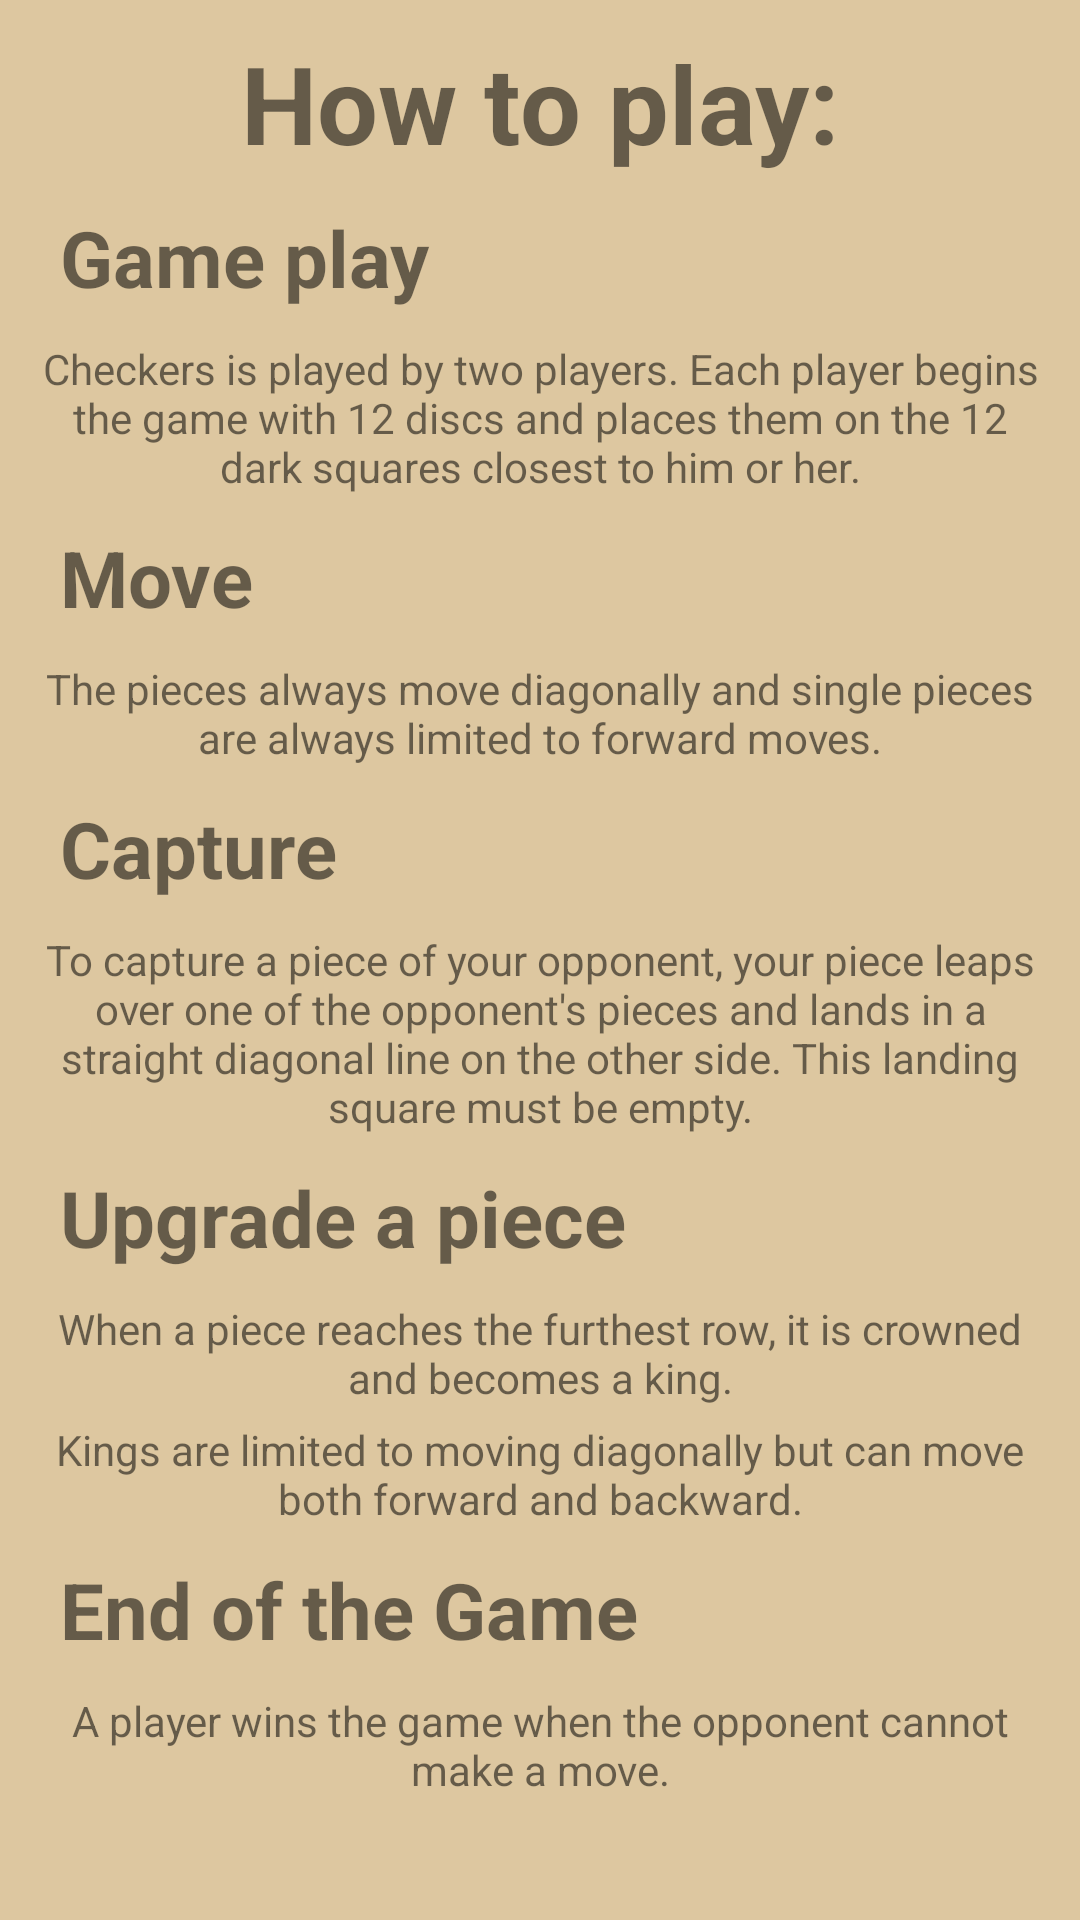

Write the Android layout XML for this screen, with the resource values it uses.
<!-- AndroidManifest.xml: application theme Theme.CoolCheckers -->
<!-- res/layout/fragment_rules.xml -->
<?xml version="1.0" encoding="utf-8"?>
<LinearLayout xmlns:android="http://schemas.android.com/apk/res/android"
    xmlns:tools="http://schemas.android.com/tools"
    android:layout_width="match_parent"
    android:layout_height="fill_parent"
    android:background="@color/beige"
    android:padding="10dp"
    android:orientation="vertical">

    <TextView
        android:id="@+id/rules_text"
        android:textSize="36sp"
        android:textStyle="bold"
        android:text="@string/rules"
        android:layout_width="wrap_content"
        android:layout_height="wrap_content"
        android:layout_gravity="center" />

    <TextView
        android:id="@+id/gameplay_text"
        android:textSize="26sp"
        android:textStyle="bold"
        android:text="@string/game_play"
        android:padding="10dp"
        android:layout_width="wrap_content"
        android:layout_height="wrap_content" />

    <TextView
        android:id="@+id/GP_rule_text"
        android:text="@string/game_play_rule"
        android:layout_width="wrap_content"
        android:layout_height="wrap_content"
        android:gravity="center"/>

    <TextView
        android:id="@+id/move_text"
        android:textSize="26sp"
        android:textStyle="bold"
        android:text="@string/move"
        android:padding="10dp"
        android:layout_width="wrap_content"
        android:layout_height="wrap_content" />

    <TextView
        android:id="@+id/move_rule_text"
        android:text="@string/move_rule"
        android:layout_width="wrap_content"
        android:layout_height="wrap_content"
        android:gravity="center"/>

    <TextView
        android:id="@+id/capture_text"
        android:textSize="26sp"
        android:textStyle="bold"
        android:text="@string/capture"
        android:padding="10dp"
        android:layout_width="wrap_content"
        android:layout_height="wrap_content" />

    <TextView
        android:id="@+id/capture_rule_text"
        android:text="@string/capture_rule"
        android:layout_width="wrap_content"
        android:layout_height="wrap_content"
        android:gravity="center"/>

    <TextView
        android:id="@+id/upgrade_text"
        android:textSize="26sp"
        android:textStyle="bold"
        android:text="@string/upgrade"
        android:padding="10dp"
        android:layout_width="wrap_content"
        android:layout_height="wrap_content" />

    <TextView
        android:id="@+id/upgrade_rule_text"
        android:text="@string/upgrade_rule"
        android:layout_width="wrap_content"
        android:layout_height="wrap_content"
        android:gravity="center"/>
    <TextView
        android:id="@+id/upgrade_rule_text2"
        android:text="@string/upgrade_rule2"
        android:layout_width="wrap_content"
        android:layout_height="wrap_content"
        android:paddingTop="5dp"
        android:gravity="center"/>

    <TextView
        android:id="@+id/end_text"
        android:textSize="26sp"
        android:textStyle="bold"
        android:text="@string/end"
        android:padding="10dp"
        android:layout_width="wrap_content"
        android:layout_height="wrap_content" />

    <TextView
        android:id="@+id/end_rule_text"
        android:text="@string/end_rule"
        android:layout_width="wrap_content"
        android:layout_height="wrap_content"
        android:gravity="center"/>

</LinearLayout>
<!-- resources referenced by this layout -->
<resources>
  <color name="beige">#DDC7A0</color>
  <string name="capture">Capture</string>
  <string name="capture_rule">To capture a piece of your opponent, your piece leaps over one of the opponent\'s pieces and lands in a straight diagonal line on the other side. This landing square must be empty.</string>
  <string name="end">End of the Game</string>
  <string name="end_rule">A player wins the game when the opponent cannot make a move.</string>
  <string name="game_play">Game play</string>
  <string name="game_play_rule">Checkers is played by two players. Each player begins the game with 12 discs and places them on the 12 dark squares closest to him or her.</string>
  <string name="move">Move</string>
  <string name="move_rule">The pieces always move diagonally and single pieces are always limited to forward moves.</string>
  <string name="rules">How to play:</string>
  <string name="upgrade">Upgrade a piece</string>
  <string name="upgrade_rule">When a piece reaches the furthest row, it is crowned and becomes a king.</string>
  <string name="upgrade_rule2">Kings are limited to moving diagonally but can move both forward and backward.</string>
  <style name="Theme.CoolCheckers" parent="Theme.MaterialComponents.DayNight.DarkActionBar">
          
          <item name="colorPrimary">@color/light_square</item>
          
          <item name="colorSecondary">@color/dark_square</item>
          
          <item name="android:statusBarColor" tools:targetApi="l">?attr/colorPrimaryVariant</item>
          
      </style>
  <color name="light_square">#F5F5DC</color>
  <color name="dark_square">#4c3228</color>
</resources>
